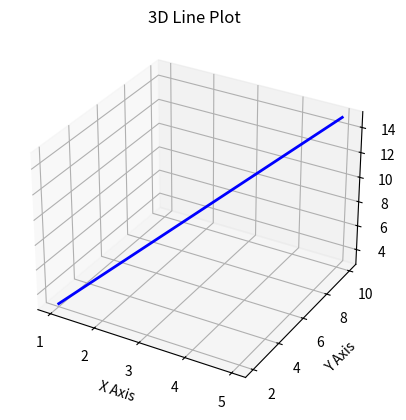

Write the Python code that produced this figure.
import matplotlib.pyplot as plt
from mpl_toolkits.mplot3d import Axes3D

fig = plt.figure()
ax = fig.add_subplot(111, projection='3d')

x = [1, 2, 3, 4, 5]
y = [2, 4, 6, 8, 10]
z = [3, 6, 9, 12, 15]

ax.plot(x, y, z, 'b-', linewidth=2)
ax.set_title('3D Line Plot')
ax.set_xlabel('X Axis')
ax.set_ylabel('Y Axis')
ax.set_zlabel('Z Axis')
plt.show()